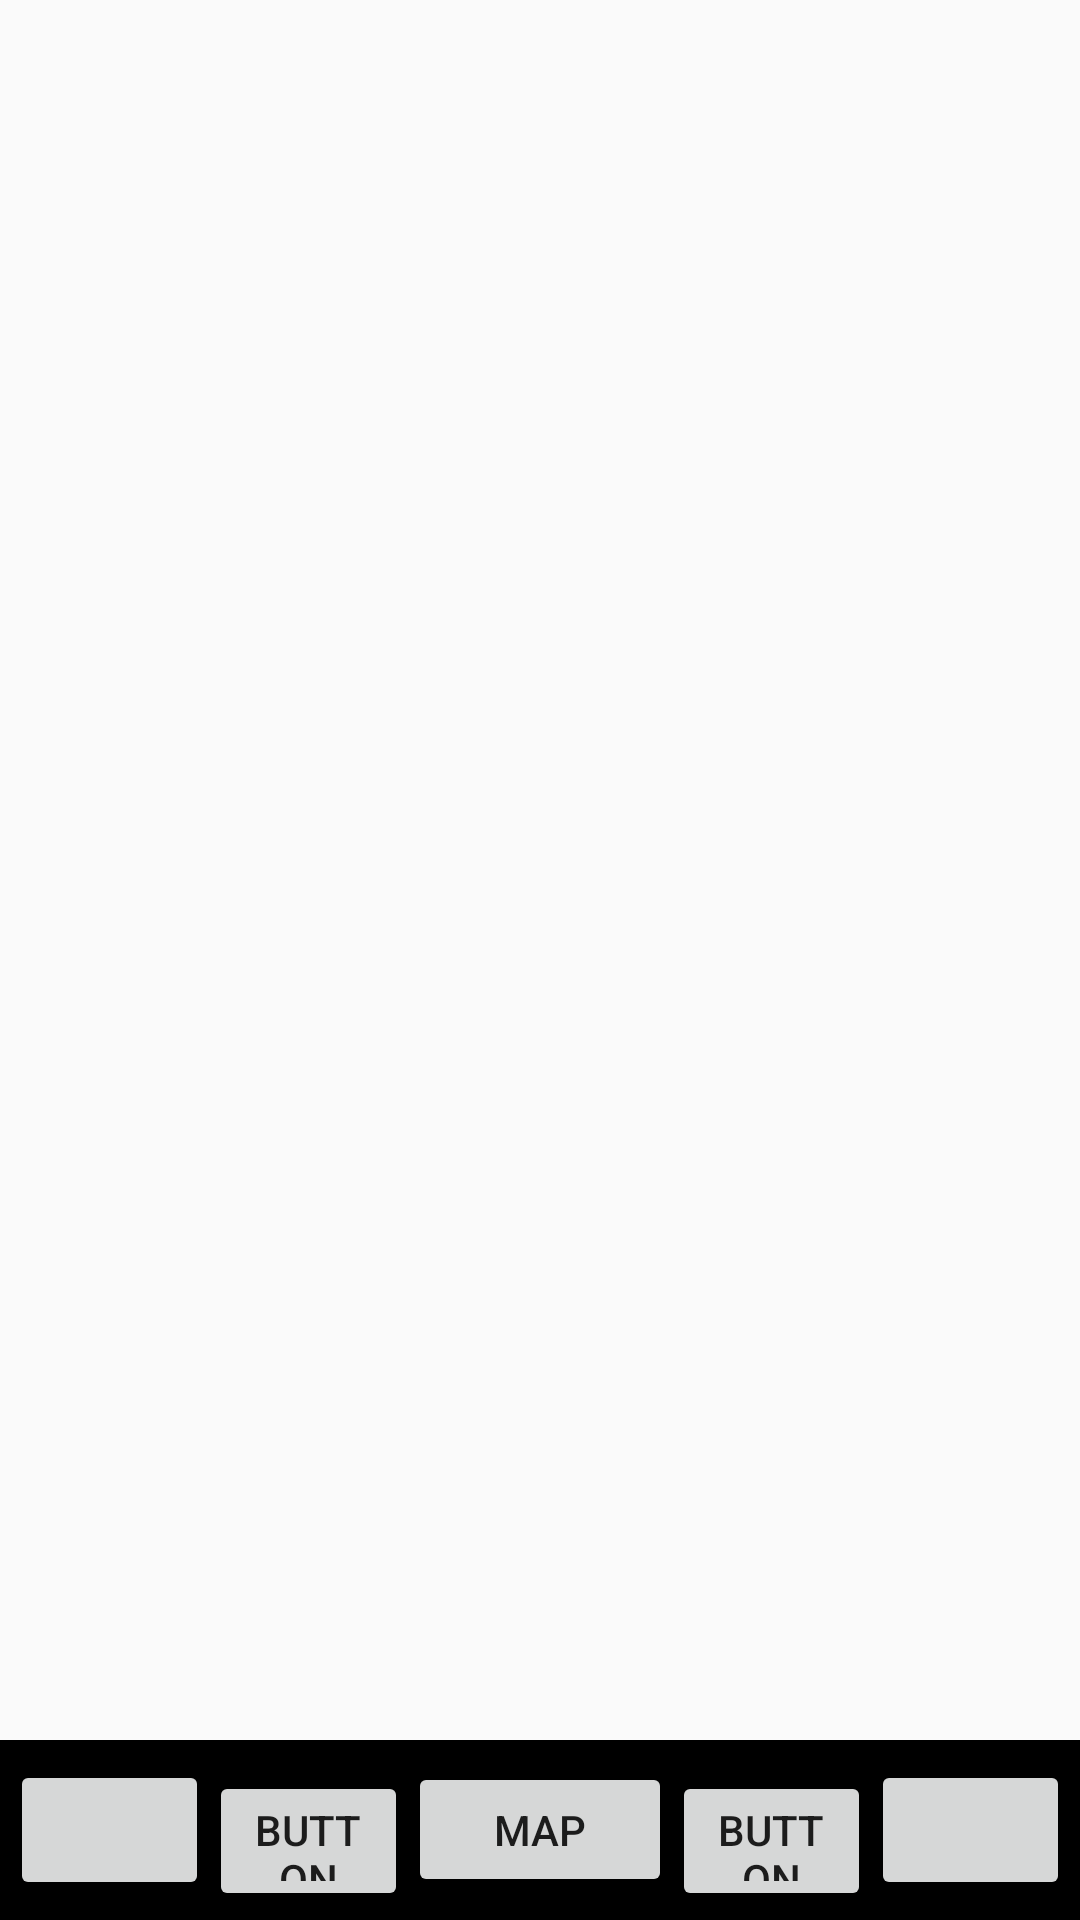

Layout XML and referenced resources for this Android screen:
<!-- AndroidManifest.xml: application theme Theme.COB -->
<!-- res/layout/activity_profile.xml -->
<?xml version="1.0" encoding="utf-8"?>
<androidx.constraintlayout.widget.ConstraintLayout xmlns:android="http://schemas.android.com/apk/res/android"
    xmlns:app="http://schemas.android.com/apk/res-auto"
    xmlns:tools="http://schemas.android.com/tools"
    android:layout_width="match_parent"
    android:layout_height="match_parent"
    tools:context=".Profile">

    <LinearLayout
        android:id="@+id/linearLayout"
        android:layout_width="match_parent"
        android:layout_height="60dp"
        android:background="#000000"
        android:orientation="horizontal"
        android:paddingStart="10px"
        android:paddingTop="20px"
        android:paddingEnd="10px"
        android:paddingBottom="20px"
        app:layout_constraintBottom_toBottomOf="parent">

        <Button
            android:id="@+id/homeBTN"
            android:layout_width="wrap_content"
            android:layout_height="wrap_content"
            android:layout_weight="1" />

        <Button
            android:id="@+id/addBTN"
            android:layout_width="wrap_content"
            android:layout_height="wrap_content"
            android:layout_weight="1"
            android:text="Button" />

        <Button
            android:id="@+id/mapbutton"
            android:layout_width="wrap_content"
            android:layout_height="45dp"
            android:height="400dp"
            android:text="Map" />

        <Button
            android:id="@+id/messBTN"
            android:layout_width="wrap_content"
            android:layout_height="wrap_content"
            android:layout_weight="1"
            android:text="Button" />

        <Button
            android:id="@+id/profilBTN"
            android:layout_width="wrap_content"
            android:layout_height="wrap_content"
            android:layout_weight="1" />
    </LinearLayout>

    <LinearLayout
        android:layout_width="409dp"
        android:layout_height="829dp"
        android:layout_marginBottom="1dp"
        android:orientation="vertical"
        app:layout_constraintBottom_toTopOf="@+id/linearLayout"
        app:layout_constraintEnd_toEndOf="parent"
        app:layout_constraintHorizontal_bias="1.0"
        app:layout_constraintStart_toStartOf="parent"
        app:layout_constraintTop_toTopOf="parent"
        app:layout_constraintVertical_bias="1.0">

        <TextView
            android:id="@+id/textView10"
            android:layout_width="match_parent"
            android:layout_height="wrap_content"
            android:fontFamily="@font/sarabun_extrabold"
            android:text="CMoto"
            android:textAlignment="center"
            android:textColor="#000000"
            android:textSize="34sp" />

        <TableRow
            android:layout_width="match_parent"
            android:layout_height="209dp"
            android:paddingLeft="20px"
            android:paddingRight="10px">

            <ImageView
                android:id="@+id/imageView2"
                android:layout_width="wrap_content"
                android:layout_height="wrap_content"
                tools:srcCompat="@tools:sample/avatars" />

            <TextView
                android:id="@+id/textView12"
                android:layout_width="180dp"
                android:layout_height="wrap_content"
                android:text="TextView" />

        </TableRow>

    </LinearLayout>
</androidx.constraintlayout.widget.ConstraintLayout>
<!-- resources referenced by this layout -->
<resources>
  <style name="Theme.COB" parent="Theme.AppCompat.DayNight.NoActionBar">
          
          <item name="colorPrimary">@color/purple_500</item>
          <item name="colorPrimaryDark">@color/purple_700</item>
          <item name="colorAccent">@color/teal_200</item>
          
      </style>
  <!-- not gathered from this repository: default colours our renderer supplied (Android Studio template values) -->
  <color name="purple_500">#FF6200EE</color>
  <color name="purple_700">#FF3700B3</color>
  <color name="teal_200">#FF03DAC5</color>
</resources>
